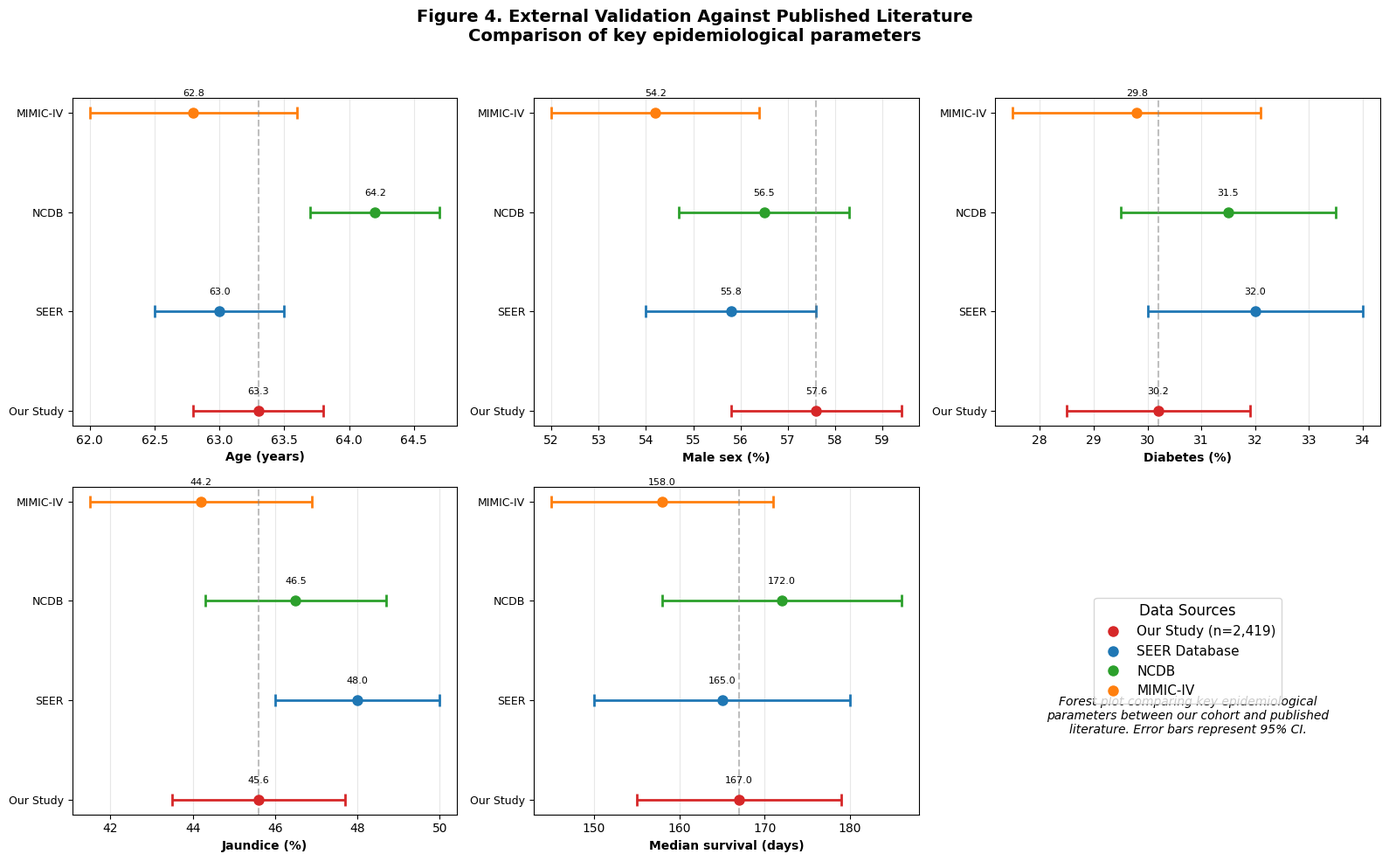

Write the Python code that produced this figure. (Note: this script raises an exception after producing the figure.)
#!/usr/bin/env python3
"""
Figure 4: 外部验证森林图
比较我们的队列与已发表文献的关键流行病学参数
"""

import matplotlib.pyplot as plt
import numpy as np

# 设置中文字体
plt.rcParams['font.sans-serif'] = ['Arial Unicode MS', 'SimHei', 'DejaVu Sans']
plt.rcParams['axes.unicode_minus'] = False
plt.rcParams['figure.dpi'] = 300

# 数据准备
parameters = [
    'Age (years)',
    'Male sex (%)', 
    'Diabetes (%)',
    'Jaundice (%)',
    'Median survival (days)'
]

# 我们的研究
our_study = {
    'mean': [63.3, 57.6, 30.2, 45.6, 167],
    'ci_lower': [62.8, 55.8, 28.5, 43.5, 155],
    'ci_upper': [63.8, 59.4, 31.9, 47.7, 179]
}

# 文献参考值 (SEER, NCDB等)
references = {
    'SEER': {
        'values': [63.0, 55.8, 32.0, 48.0, 165],
        'ci': [[62.5, 63.5], [54.0, 57.6], [30.0, 34.0], [46.0, 50.0], [150, 180]]
    },
    'NCDB': {
        'values': [64.2, 56.5, 31.5, 46.5, 172],
        'ci': [[63.7, 64.7], [54.7, 58.3], [29.5, 33.5], [44.3, 48.7], [158, 186]]
    },
    'MIMIC-IV': {
        'values': [62.8, 54.2, 29.8, 44.2, 158],
        'ci': [[62.0, 63.6], [52.0, 56.4], [27.5, 32.1], [41.5, 46.9], [145, 171]]
    }
}

# 创建图形
fig, axes = plt.subplots(2, 3, figsize=(16, 10))
axes = axes.flatten()

colors = {
    'Our Study': '#d62728',  # 红色
    'SEER': '#1f77b4',      # 蓝色
    'NCDB': '#2ca02c',      # 绿色
    'MIMIC-IV': '#ff7f0e'   # 橙色
}

# 为每个参数绘制森林图
for idx, param in enumerate(parameters):
    ax = axes[idx]
    
    y_positions = []
    labels = []
    values = []
    errors = []
    colors_list = []
    
    # 我们的研究
    y_positions.append(0)
    labels.append('Our Study')
    values.append(our_study['mean'][idx])
    errors.append([
        our_study['mean'][idx] - our_study['ci_lower'][idx],
        our_study['ci_upper'][idx] - our_study['mean'][idx]
    ])
    colors_list.append(colors['Our Study'])
    
    # 参考文献
    y_pos = 1
    for ref_name, ref_data in references.items():
        y_positions.append(y_pos)
        labels.append(ref_name)
        values.append(ref_data['values'][idx])
        errors.append([
            ref_data['values'][idx] - ref_data['ci'][idx][0],
            ref_data['ci'][idx][1] - ref_data['values'][idx]
        ])
        colors_list.append(colors[ref_name])
        y_pos += 1
    
    # 绘制误差条
    for i, (y, val, err, color) in enumerate(zip(y_positions, values, errors, colors_list)):
        ax.errorbar(val, y, xerr=[[err[0]], [err[1]]], 
                   fmt='o', markersize=8, capsize=5, capthick=2,
                   color=color, ecolor=color, elinewidth=2)
    
    # 设置标签
    ax.set_yticks(y_positions)
    ax.set_yticklabels(labels, fontsize=9)
    ax.set_xlabel(param, fontsize=10, fontweight='bold')
    ax.grid(axis='x', alpha=0.3)
    ax.axvline(x=our_study['mean'][idx], color='gray', linestyle='--', alpha=0.5)
    
    # 添加数值标注
    for i, (y, val) in enumerate(zip(y_positions, values)):
        ax.text(val, y+0.15, f'{val:.1f}', ha='center', va='bottom', fontsize=8)

# 最后一个子图显示图例
axes[5].axis('off')
legend_elements = [
    plt.Line2D([0], [0], marker='o', color='w', markerfacecolor=colors['Our Study'], 
               markersize=10, label='Our Study (n=2,419)'),
    plt.Line2D([0], [0], marker='o', color='w', markerfacecolor=colors['SEER'], 
               markersize=10, label='SEER Database'),
    plt.Line2D([0], [0], marker='o', color='w', markerfacecolor=colors['NCDB'], 
               markersize=10, label='NCDB'),
    plt.Line2D([0], [0], marker='o', color='w', markerfacecolor=colors['MIMIC-IV'], 
               markersize=10, label='MIMIC-IV')
]
axes[5].legend(handles=legend_elements, loc='center', fontsize=11, 
              title='Data Sources', title_fontsize=12)

# 添加说明文字
axes[5].text(0.5, 0.3, 
            'Forest plot comparing key epidemiological\n'
            'parameters between our cohort and published\n'
            'literature. Error bars represent 95% CI.',
            ha='center', va='center', fontsize=10, style='italic',
            transform=axes[5].transAxes)

# 总标题
fig.suptitle('Figure 4. External Validation Against Published Literature\n'
             'Comparison of key epidemiological parameters', 
             fontsize=14, fontweight='bold', y=0.98)

plt.tight_layout(rect=[0, 0, 1, 0.96])

# 保存
plt.savefig('/Users/fanganita/.openclaw/workspace/Figure4_外部验证森林图.png', 
            dpi=300, bbox_inches='tight', facecolor='white')
plt.savefig('/Users/fanganita/.openclaw/workspace/Figure4_外部验证森林图.pdf', 
            dpi=300, bbox_inches='tight', facecolor='white')

print("✅ Figure 4 已生成!")
print("   保存位置: ~/.openclaw/workspace/Figure4_外部验证森林图.png/pdf")

# 生成简要统计
print("\n📊 外部验证统计:")
print("-" * 50)
for i, param in enumerate(parameters):
    our_val = our_study['mean'][i]
    seer_val = references['SEER']['values'][i]
    diff = abs(our_val - seer_val)
    pct_diff = (diff / seer_val) * 100
    status = "✓" if pct_diff < 10 else "~"
    print(f"{status} {param:25s}: Our={our_val:.1f}, SEER={seer_val:.1f}, Diff={pct_diff:.1f}%")

plt.show()
